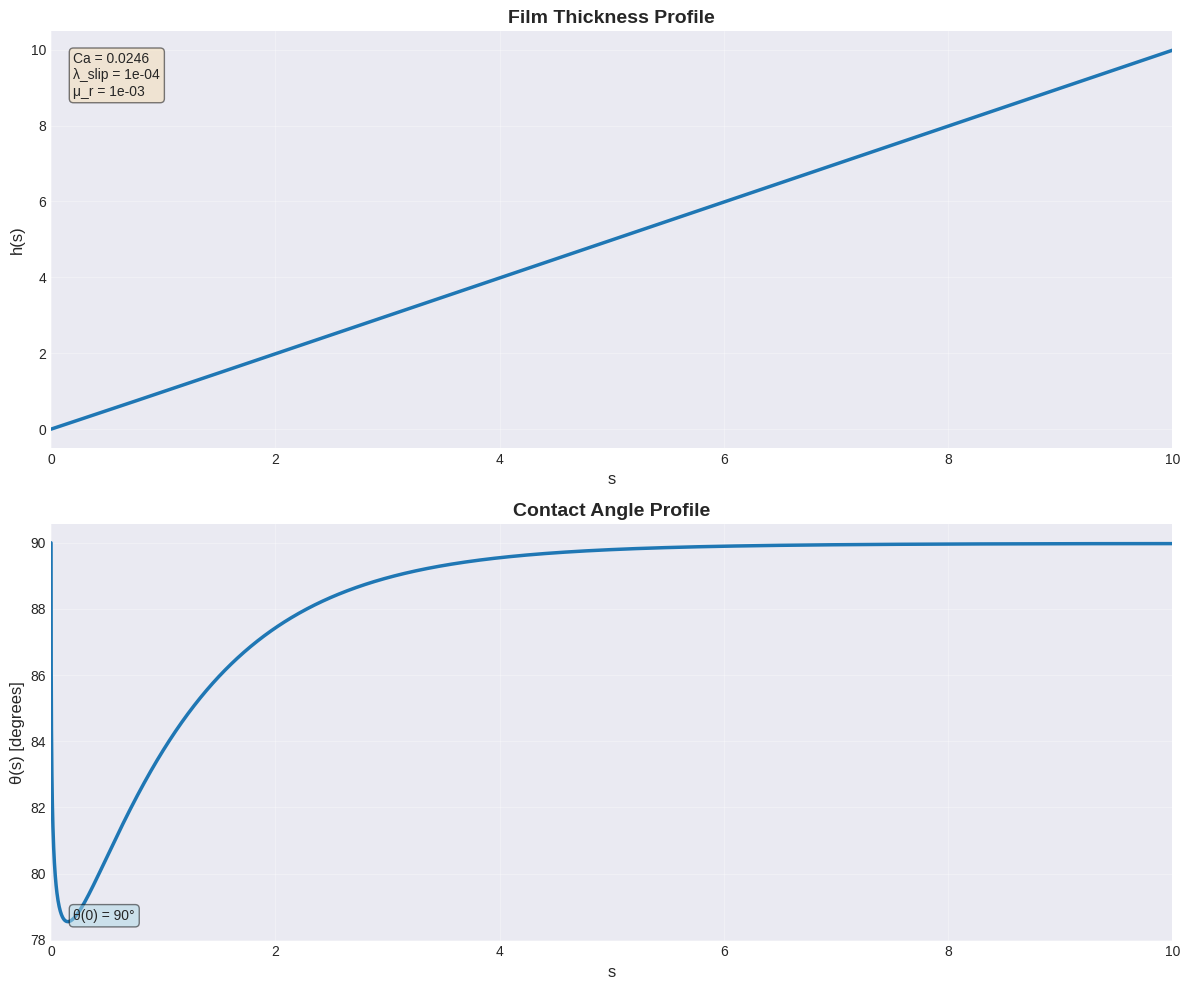

Recreate this plot in Python.
import numpy as np
import matplotlib.pyplot as plt
from scipy.integrate import solve_bvp
import os
import sys
from functools import partial

#Parameters
Ca = 0.0246  # Capillary number
lambda_slip = 1e-4  # Slip length
mu_r = 1e-3 # \mu_g/\mu_l

# Define f1, f2, and f3 functions
def f1(theta):
    return theta**2 - np.sin(theta)**2

def f2(theta):
    return theta - np.sin(theta) * np.cos(theta)

def f3(theta):
    return theta * (np.pi - theta) + np.sin(theta)**2

# Define f(theta, mu_r) function
def f(theta, mu_r):
    numerator = 2 * np.sin(theta)**3 * (mu_r**2 * f1(theta) + 2 * mu_r * f3(theta) + f1(np.pi - theta))
    denominator = 3 * (mu_r * f1(theta) * f2(np.pi - theta) - f1(np.pi - theta) * f2(theta))
    return numerator / denominator

# Initial conditions
h0 = lambda_slip  # h at s = 0
theta0 = np.pi/2  # theta at s = 0
w = 0  # curvature boundary condition at s = \Delta, this needs to be not remain constant, but fed back from the DNS



# Define the coupled ODEs system
def GLE(s, y):
    h, theta, omega = y
    dh_ds = np.sin(theta) # dh/ds = sin(theta)
    dt_ds = omega # omega = dtheta/ds
    dw_ds = - 3 * Ca * f(theta, mu_r) / (h * (h + 3 * lambda_slip)) - np.cos(theta)
    return [dh_ds, dt_ds, dw_ds]

# Set up the solver parameters
# Need to set the initial conditions for the ODEs. Since we are setting them at different points, we need 3 as fixed, 3 as guesses
# \Theta at s=0, h at s=0, dTheta/ds at h=\Delta
# The guesses follow the known BCs when solved
# The 3rd "known" BC is the curvature at h=\Delta, which is not known, but can be fed back from the DNS

Delta = 1e-4  # Minimum dimensionless grid cell size

# Boundary conditions
def boundary_conditions(ya, yb, w_bc):
    # ya corresponds to s = 0, yb corresponds to s = 4*Delta
    h_a, theta_a, w_a = ya # boundary conditions at s = 0
    h_b, theta_b, w_b = yb # boundary conditions at s = Delta
    return [
        theta_a - theta0,      # theta(0) = pi/6, this forces theta_a to be essentially theta0. We set.
        h_a - lambda_slip,      # h(0) = lambda_slip, this forces h_a to be essentially lambda_slip. We set.
        w_b - w_bc         # w(Delta) = w_bc (curvature at s=Delta), this forces w_b (curvature at s=Delta) to be essentially w_bc, comes from the DNS.
    ]

def run_solver_and_plot(GUI=False, output_dir='output'):
    """Run the solver and either display or save plots

    Args:
        GUI (bool): If True, display plots. If False, save to files.
        output_dir (str): Directory to save plots when GUI=False

    Returns:
        tuple: (solution, s_values, h_values, theta_values, w_values)
    """
    # Set matplotlib backend based on GUI parameter
    if not GUI:
        import matplotlib
        matplotlib.use('Agg')  # Use non-interactive backend
    
    # Create output directory if it doesn't exist (always create for CSV)
    os.makedirs(output_dir, exist_ok=True)

    # Initial guess for the solution
    s_range_local = np.linspace(0, 10, 1000)  # Define the range of s
    y_guess_local = np.zeros((3, s_range_local.size))  # Initial guess for [theta, w, h]
    y_guess_local[0, :] = np.linspace(lambda_slip, 10, s_range_local.size)  # Linear guess for h
    y_guess_local[1, :] = np.pi / 2  # Initial guess for theta
    y_guess_local[2, :] = 0          # Initial guess for dTheta/ds

    # Solve the ODEs
    # Use partial to pass w as a parameter to boundary_conditions
    bc_with_w = partial(boundary_conditions, w_bc=w)
    solution = solve_bvp(GLE, bc_with_w, s_range_local, y_guess_local, max_nodes=1000000)

    # Extract the solution
    s_values_local = solution.x
    h_values_local, theta_values_local, w_values_local = solution.y
    theta_values_deg = theta_values_local*180/np.pi

    x_values_local = np.zeros_like(s_values_local)
    x_values_local[1:] = np.cumsum(np.diff(s_values_local) * np.cos(theta_values_local[:-1]))

    # Plot the results with nice styling
    plt.style.use('seaborn-v0_8-darkgrid')
    
    # Define color
    solver_color = '#1f77b4'  # Blue
    
    # First create the combined plot
    fig, (ax1, ax2) = plt.subplots(2, 1, figsize=(12, 10))
    
    # Plot h(s)
    ax1.plot(s_values_local, h_values_local, '-', 
             color=solver_color, linewidth=2.5)
    ax1.set_xlabel('s', fontsize=12)
    ax1.set_ylabel('h(s)', fontsize=12)
    ax1.set_title('Film Thickness Profile', fontsize=14, fontweight='bold')
    ax1.grid(True, alpha=0.3)
    ax1.set_xlim(0, 10)
    
    # Add text box with parameters
    textstr = f'Ca = {Ca}\nλ_slip = {lambda_slip:.0e}\nμ_r = {mu_r:.0e}'
    props = dict(boxstyle='round', facecolor='wheat', alpha=0.5)
    ax1.text(0.02, 0.95, textstr, transform=ax1.transAxes, fontsize=10,
             verticalalignment='top', bbox=props)
    
    # Plot theta(s)
    ax2.plot(s_values_local, theta_values_deg, '-', 
             color=solver_color, linewidth=2.5)
    ax2.set_xlabel('s', fontsize=12)
    ax2.set_ylabel('θ(s) [degrees]', fontsize=12)
    ax2.set_title('Contact Angle Profile', fontsize=14, fontweight='bold')
    ax2.grid(True, alpha=0.3)
    ax2.set_xlim(0, 10)
    
    # Add initial condition text
    ax2.text(0.02, 0.05, f'θ(0) = {theta0*180/np.pi:.0f}°', transform=ax2.transAxes, fontsize=10,
             bbox=dict(boxstyle='round', facecolor='lightblue', alpha=0.5))
    
    plt.tight_layout()
    
    if GUI:
        plt.show()
    else:
        plt.savefig(os.path.join(output_dir, 'GLE_profiles.png'), dpi=300, bbox_inches='tight')
        plt.close()

    # Save data to CSV file
    csv_data = np.column_stack((s_values_local, h_values_local, theta_values_local))
    csv_path = os.path.join(output_dir, 'data-python.csv')
    np.savetxt(csv_path, csv_data, delimiter=',', header='s,h,theta', comments='')
    print(f"Data saved to: {csv_path}")

    return solution, s_values_local, h_values_local, theta_values_local, w_values_local

# Main execution
if __name__ == "__main__":
    # Check for command line argument
    gui_mode = False  # Default is no GUI
    if len(sys.argv) > 1 and sys.argv[1] == '--gui':
        gui_mode = True

    solution, s_values_final, h_values_final, theta_values_final, w_values_final = run_solver_and_plot(GUI=gui_mode)

    print(f"Solution converged: {solution.success}")
    print(f"Number of iterations: {solution.niter}")

    if not gui_mode:
        print("Plot saved to: output/GLE_profiles.png")


# Note: difference between this code and the ones from our [coalleauges](https://doi.org/10.1140/epjs/s11734-024-01443-5) is that we are solving for a specific control parameter whereas they use continuation method to track solution branches as parameters vary.
